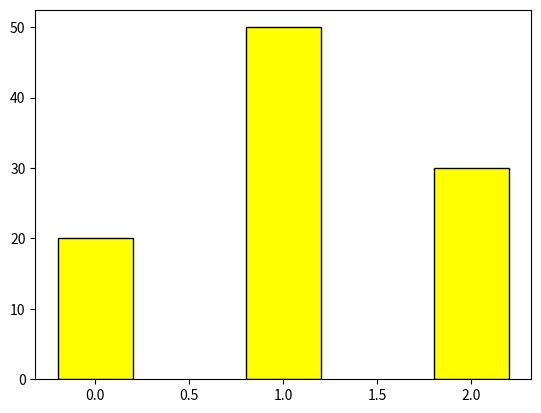

Source code (Python):
# -*- coding: utf-8 -*-
"""
Created on Mon Jul  6 10:05:28 2020

[redacted]
"""
import matplotlib.pyplot as plt
y=[20,50,30]
x=range(len(y))
plt.bar(x,y,width=0.4, color='yellow', ec='black', align='center')
plt.show()
